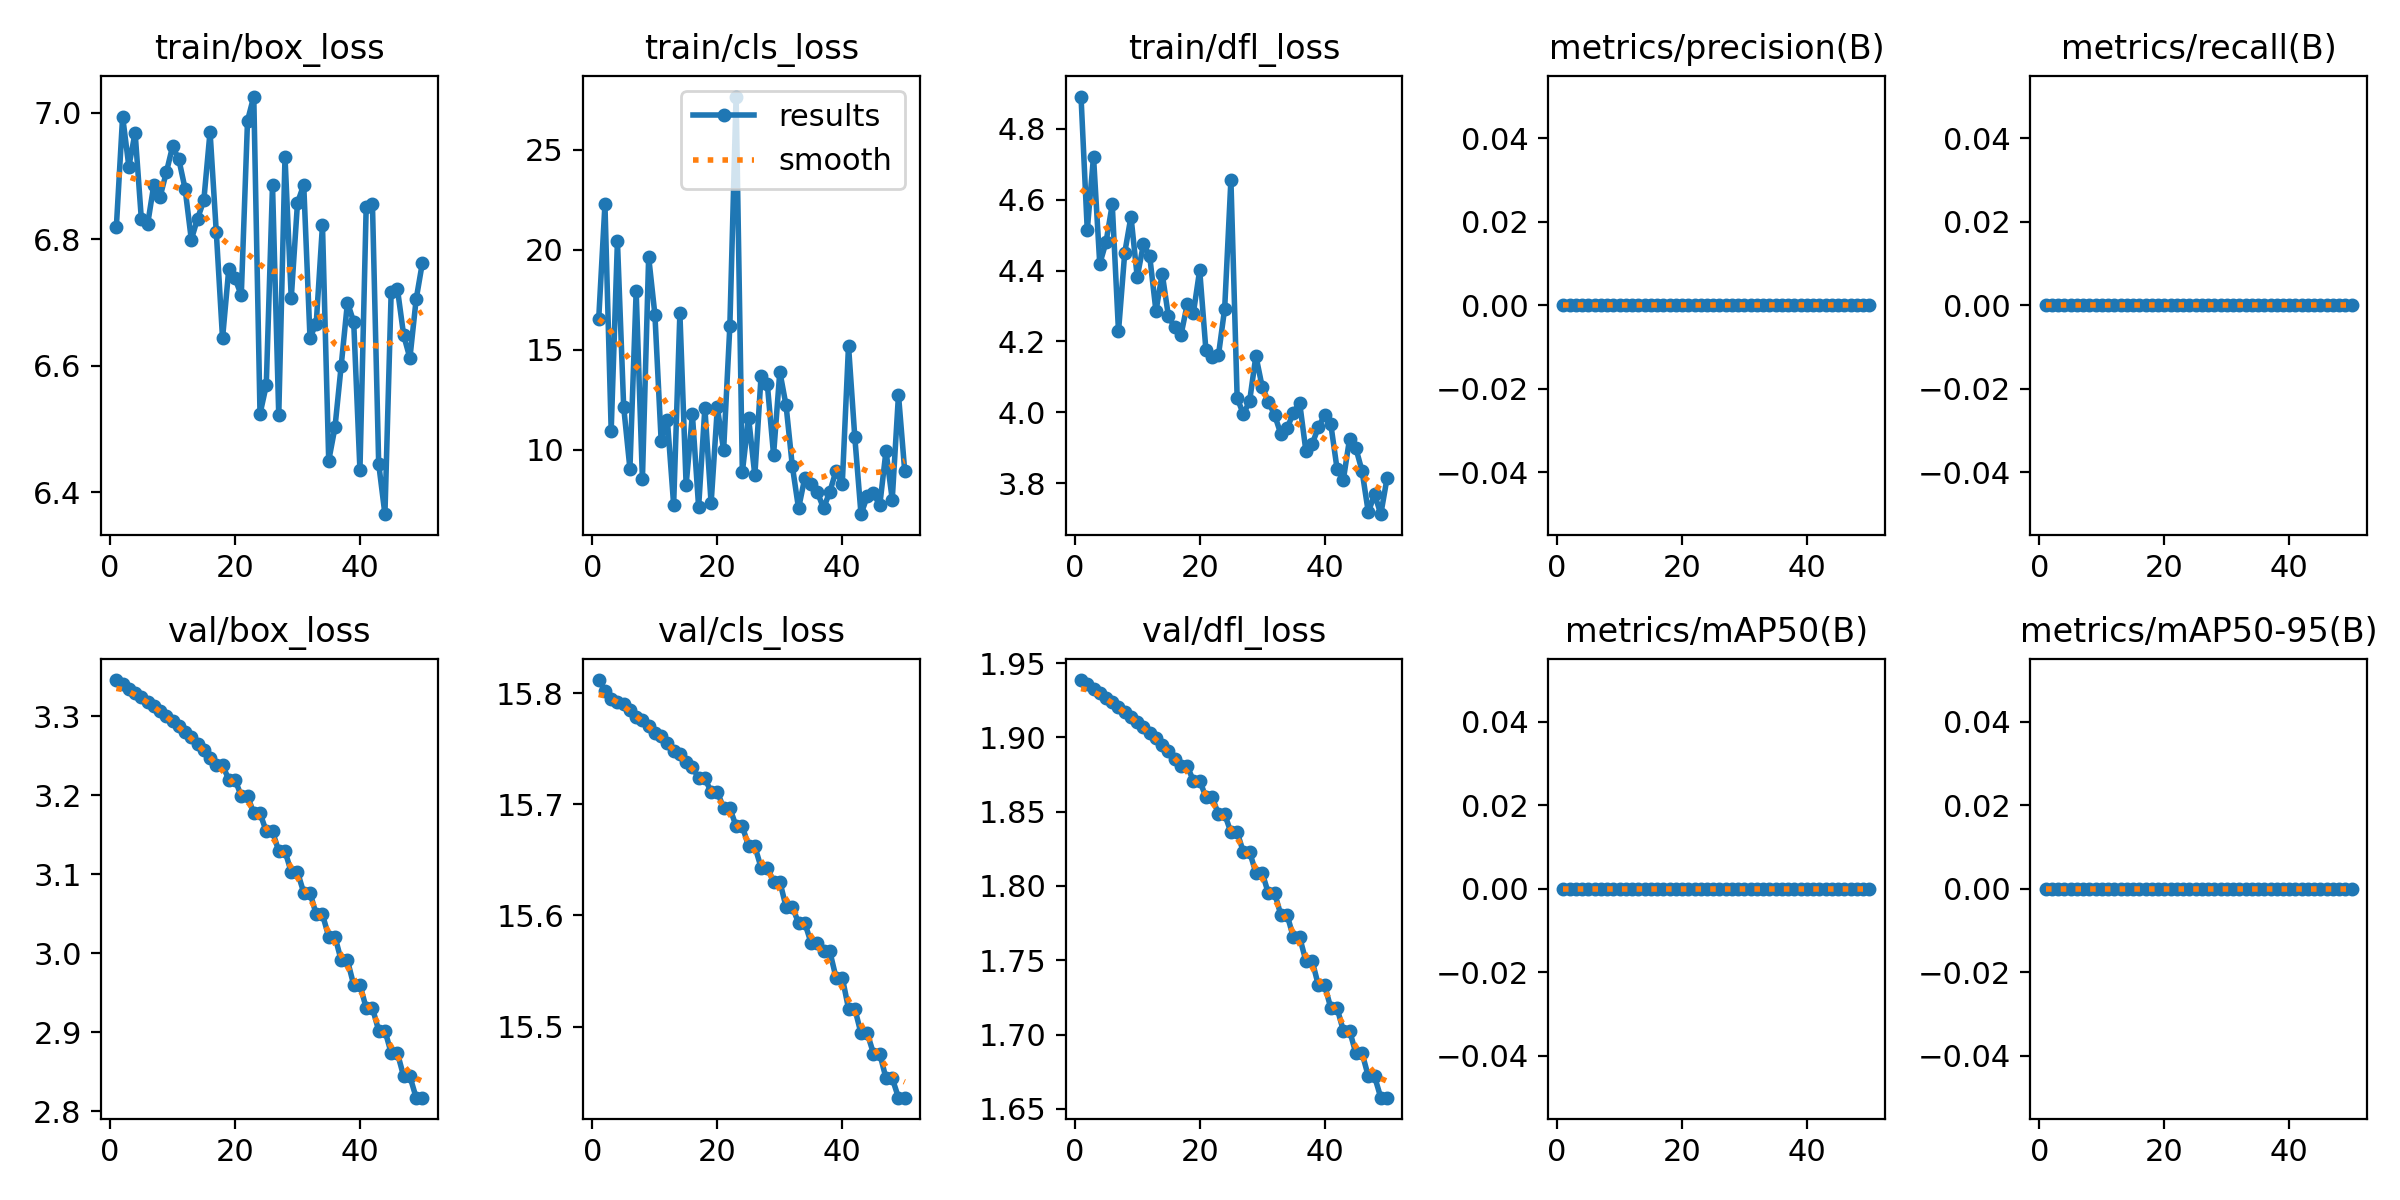

The data file committed next to this chart (first rows):
epoch, time, train/box_loss, train/cls_loss, train/dfl_loss, metrics/precision(B), metrics/recall(B), metrics/mAP50(B), metrics/mAP50-95(B), val/box_loss, val/cls_loss, val/dfl_loss, lr/pg0, lr/pg1, lr/pg2
1, 1.759, 6.82, 16.53, 4.891, 0, 0, 0, 0, 3.346, 15.81, 1.939, 0, 0, 0
2, 3.53, 6.994, 22.26, 4.514, 0, 0, 0, 0, 3.341, 15.8, 1.936, 3.26407e-06, 3.26407e-06, 3.26407e-06
3, 5.304, 6.915, 10.96, 4.722, 0, 0, 0, 0, 3.335, 15.79, 1.933, 6.39626e-06, 6.39626e-06, 6.39626e-06
4, 7.064, 6.968, 20.43, 4.419, 0, 0, 0, 0, 3.33, 15.79, 1.93, 9.39659e-06, 9.39659e-06, 9.39659e-06
5, 8.811, 6.832, 12.14, 4.48, 0, 0, 0, 0, 3.324, 15.79, 1.927, 1.22651e-05, 1.22651e-05, 1.22651e-05
6, 10.49, 6.823, 9.053, 4.587, 0, 0, 0, 0, 3.319, 15.78, 1.924, 1.50016e-05, 1.50016e-05, 1.50016e-05
7, 12.31, 6.886, 17.93, 4.228, 0, 0, 0, 0, 3.313, 15.78, 1.921, 1.76064e-05, 1.76064e-05, 1.76064e-05
8, 14.11, 6.867, 8.52, 4.45, 0, 0, 0, 0, 3.307, 15.78, 1.917, 2.00792e-05, 2.00792e-05, 2.00792e-05
9, 15.96, 6.906, 19.64, 4.553, 0, 0, 0, 0, 3.301, 15.77, 1.914, 2.24202e-05, 2.24202e-05, 2.24202e-05
10, 17.81, 6.947, 16.75, 4.382, 0, 0, 0, 0, 3.295, 15.76, 1.911, 2.46293e-05, 2.46293e-05, 2.46293e-05
11, 19.99, 6.926, 10.46, 4.475, 0, 0, 0, 0, 3.288, 15.76, 1.907, 2.67066e-05, 2.67066e-05, 2.67066e-05
12, 22.28, 6.88, 11.46, 4.44, 0, 0, 0, 0, 3.281, 15.76, 1.903, 2.8652e-05, 2.8652e-05, 2.8652e-05
13, 24.41, 6.799, 7.251, 4.285, 0, 0, 0, 0, 3.273, 15.75, 1.899, 3.04655e-05, 3.04655e-05, 3.04655e-05
14, 26.87, 6.833, 16.82, 4.391, 0, 0, 0, 0, 3.265, 15.75, 1.895, 3.21472e-05, 3.21472e-05, 3.21472e-05
15, 29.17, 6.861, 8.234, 4.271, 0, 0, 0, 0, 3.257, 15.74, 1.891, 3.36969e-05, 3.36969e-05, 3.36969e-05
16, 31.72, 6.97, 11.77, 4.24, 0, 0, 0, 0, 3.248, 15.73, 1.886, 3.51149e-05, 3.51149e-05, 3.51149e-05
17, 34, 6.811, 7.132, 4.218, 0, 0, 0, 0, 3.238, 15.72, 1.881, 3.64009e-05, 3.64009e-05, 3.64009e-05
18, 36.24, 6.643, 12.09, 4.305, 0, 0, 0, 0, 3.238, 15.72, 1.881, 3.75551e-05, 3.75551e-05, 3.75551e-05
19, 38.63, 6.753, 7.32, 4.281, 0, 0, 0, 0, 3.22, 15.71, 1.871, 3.85774e-05, 3.85774e-05, 3.85774e-05
20, 40.36, 6.738, 12.12, 4.401, 0, 0, 0, 0, 3.22, 15.71, 1.871, 3.94678e-05, 3.94678e-05, 3.94678e-05
21, 42.16, 6.711, 9.966, 4.175, 0, 0, 0, 0, 3.199, 15.7, 1.86, 4.02264e-05, 4.02264e-05, 4.02264e-05
22, 43.84, 6.987, 16.18, 4.155, 0, 0, 0, 0, 3.199, 15.7, 1.86, 4.08531e-05, 4.08531e-05, 4.08531e-05
23, 45.66, 7.025, 27.65, 4.16, 0, 0, 0, 0, 3.178, 15.68, 1.848, 4.13479e-05, 4.13479e-05, 4.13479e-05
24, 47.3, 6.524, 8.875, 4.293, 0, 0, 0, 0, 3.178, 15.68, 1.848, 4.17109e-05, 4.17109e-05, 4.17109e-05
25, 49.42, 6.569, 11.6, 4.656, 0, 0, 0, 0, 3.154, 15.66, 1.836, 4.1942e-05, 4.1942e-05, 4.1942e-05
26, 51.58, 6.885, 8.715, 4.041, 0, 0, 0, 0, 3.154, 15.66, 1.836, 4.20413e-05, 4.20413e-05, 4.20413e-05
27, 53.96, 6.522, 13.69, 3.994, 0, 0, 0, 0, 3.129, 15.64, 1.823, 4.20086e-05, 4.20086e-05, 4.20086e-05
28, 56.09, 6.93, 13.28, 4.032, 0, 0, 0, 0, 3.129, 15.64, 1.823, 4.18441e-05, 4.18441e-05, 4.18441e-05
29, 58.31, 6.707, 9.745, 4.159, 0, 0, 0, 0, 3.103, 15.63, 1.809, 4.15477e-05, 4.15477e-05, 4.15477e-05
30, 60.43, 6.858, 13.9, 4.072, 0, 0, 0, 0, 3.103, 15.63, 1.809, 4.11195e-05, 4.11195e-05, 4.11195e-05
31, 62.56, 6.886, 12.22, 4.03, 0, 0, 0, 0, 3.077, 15.61, 1.795, 4.05594e-05, 4.05594e-05, 4.05594e-05
32, 64.57, 6.645, 9.193, 3.992, 0, 0, 0, 0, 3.077, 15.61, 1.795, 3.98674e-05, 3.98674e-05, 3.98674e-05
33, 66.63, 6.667, 7.065, 3.938, 0, 0, 0, 0, 3.049, 15.59, 1.78, 3.90436e-05, 3.90436e-05, 3.90436e-05
34, 68.72, 6.822, 8.595, 3.954, 0, 0, 0, 0, 3.049, 15.59, 1.78, 3.80879e-05, 3.80879e-05, 3.80879e-05
35, 70.85, 6.45, 8.277, 3.999, 0, 0, 0, 0, 3.021, 15.58, 1.766, 3.70003e-05, 3.70003e-05, 3.70003e-05
36, 73.01, 6.503, 7.881, 4.027, 0, 0, 0, 0, 3.021, 15.58, 1.766, 3.57809e-05, 3.57809e-05, 3.57809e-05
37, 75.2, 6.6, 7.081, 3.891, 0, 0, 0, 0, 2.991, 15.57, 1.75, 3.44295e-05, 3.44295e-05, 3.44295e-05
38, 77.31, 6.7, 7.888, 3.91, 0, 0, 0, 0, 2.991, 15.57, 1.75, 3.29464e-05, 3.29464e-05, 3.29464e-05
39, 79.32, 6.67, 8.944, 3.957, 0, 0, 0, 0, 2.96, 15.54, 1.733, 3.13313e-05, 3.13313e-05, 3.13313e-05
40, 81.46, 6.435, 8.286, 3.992, 0, 0, 0, 0, 2.96, 15.54, 1.733, 2.95844e-05, 2.95844e-05, 2.95844e-05
41, 83.38, 6.852, 15.2, 3.965, 0, 0, 0, 0, 2.931, 15.52, 1.718, 2.77056e-05, 2.77056e-05, 2.77056e-05
42, 85.31, 6.856, 10.65, 3.84, 0, 0, 0, 0, 2.931, 15.52, 1.718, 2.56949e-05, 2.56949e-05, 2.56949e-05
43, 87.27, 6.445, 6.778, 3.809, 0, 0, 0, 0, 2.902, 15.49, 1.703, 2.35524e-05, 2.35524e-05, 2.35524e-05
44, 89.09, 6.366, 7.671, 3.925, 0, 0, 0, 0, 2.902, 15.49, 1.703, 2.1278e-05, 2.1278e-05, 2.1278e-05
45, 90.99, 6.717, 7.838, 3.899, 0, 0, 0, 0, 2.874, 15.48, 1.688, 1.88718e-05, 1.88718e-05, 1.88718e-05
46, 92.81, 6.722, 7.213, 3.834, 0, 0, 0, 0, 2.874, 15.48, 1.688, 1.63336e-05, 1.63336e-05, 1.63336e-05
47, 94.68, 6.648, 9.938, 3.717, 0, 0, 0, 0, 2.844, 15.45, 1.672, 1.36637e-05, 1.36637e-05, 1.36637e-05
48, 96.53, 6.612, 7.511, 3.769, 0, 0, 0, 0, 2.844, 15.45, 1.672, 1.08618e-05, 1.08618e-05, 1.08618e-05
49, 98.43, 6.705, 12.75, 3.712, 0, 0, 0, 0, 2.817, 15.44, 1.658, 7.92806e-06, 7.92806e-06, 7.92806e-06
50, 100.3, 6.763, 8.93, 3.814, 0, 0, 0, 0, 2.817, 15.44, 1.658, 4.86247e-06, 4.86247e-06, 4.86247e-06
